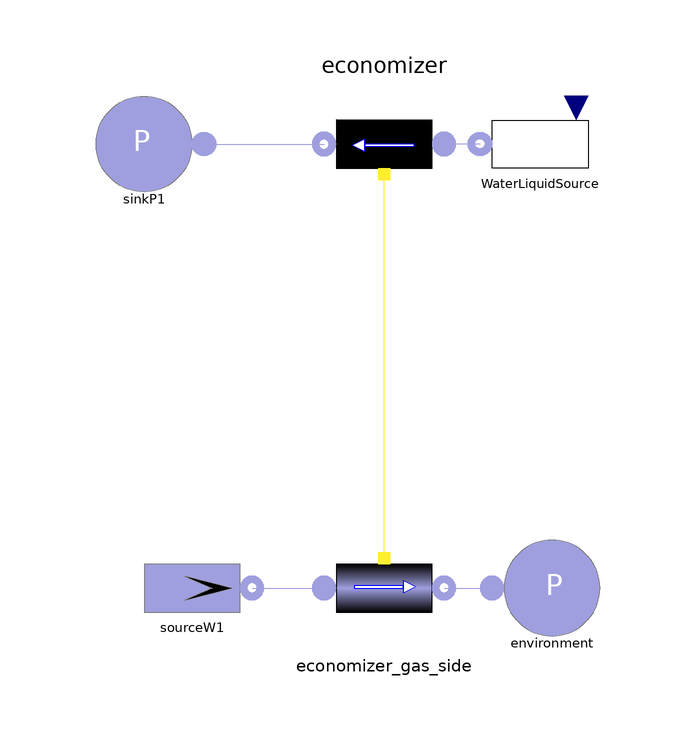

Above is the diagram view of the following Modelica model: its components placed by their Placement annotations and its connect equations drawn as lines.

model economizer
      parameter Real w_nom = 200.0;
      parameter Integer Nv_eco(min = 1) = 4 "number of discrete volumes in the banks of the economizer";
      parameter Integer Nv_eva(min = 1) = 3 "number of discrete volumes in the banks of the evaporator";
      parameter Integer Nv_sh1(min = 1) = 3 "number of discrete volumes in the banks of the first superheater";
      parameter Integer Nv_sh2(min = 1) = 3 "number of discrete volumes in the banks of the second superheater";
      Components.Water.SourceW_waterLiquid_Input WaterLiquidSource(Tnom = 306.05, wstart = 26.10, pstart = 1002455) annotation(Placement(visible = true, transformation(extent = {{98, -14}, {78, 6}}, rotation = 0)));
      CombinedCycle.Components.Water.Flow1DLiquidPConstNvolumes economizer(pstart = 1002455, Cm = 5.89e6, V = 30, Direction = false, N = Nv_eco) annotation(Placement(visible = true, transformation(origin = {62, -4}, extent = {{-10, -10}, {10, 10}}, rotation = 180)));
      CombinedCycle.Components.Gas.FlowPConstNvolumes economizer_gas_side(Tstart = 422, V = 4000, Gn = 375000, wn = w_nom, N = Nv_eco, tau = 0.9) annotation(Placement(visible = true, transformation(origin = {62, -78}, extent = {{-10, -10}, {10, 10}}, rotation = 0)));
      Components.Gas.SinkP environment annotation(Placement(visible = true, transformation(extent = {{80, -88}, {100, -68}}, rotation = 0)));
      Components.Gas.SinkP sinkP1(Res = 0, pnom = 1.18286e+06) annotation(Placement(visible = true, transformation(origin = {22, -4}, extent = {{10, -10}, {-10, 10}}, rotation = 0)));
      Components.Gas.SourceW sourceW1(G = 0, wnom = 114.459, Tnom = 452.5618) annotation(Placement(visible = true, transformation(origin = {30, -78}, extent = {{-10, -10}, {10, 10}}, rotation = 0)));
    equation
      WaterLiquidSource.w = 7.86291;
      connect(sourceW1.flange, economizer_gas_side.inlet) annotation(Line(points = {{40, -78}, {52, -78}, {52, -78}, {52, -78}}, color = {159, 159, 223}));
      connect(sinkP1.flange, economizer.outlet) annotation(Line(points = {{32, -4}, {52, -4}, {52, -4}, {52, -4}}, color = {159, 159, 223}));
      connect(economizer_gas_side.outlet, environment.flange) annotation(Line(points = {{72, -78}, {80, -78}, {80, -78}, {80, -78}}, color = {159, 159, 223}));
      connect(economizer_gas_side.wall, economizer.wall) annotation(Line(points = {{62, -73}, {62, -73}, {62, -8}, {62, -8}}, color = {255, 238, 44}));
      connect(WaterLiquidSource.flange, economizer.inlet) annotation(Line(points = {{78, -4}, {72, -4}, {72, -4}, {72, -4}}, color = {159, 159, 223}));
      /*initial equation
                                                                                                                    economizer.liquid[2].T = 350.652;
                                                                                                                    economizer.liquid[3].T = 352.023;
                                                                                                                    economizer.liquid[4].T = 352.417;
                                                                                                                    economizer.liquid[5].T = 352.53;
                                                                                                                    economizer_gas_side.gas[2].T = 452.527;
                                                                                                                    economizer_gas_side.gas[3].T = 452.405;
                                                                                                                    economizer_gas_side.gas[4].T = 451.981;
                                                                                                                    economizer_gas_side.gas[5].T = 422.734;*/
      annotation(Icon(coordinateSystem(extent = {{-100, -100}, {100, 100}}, preserveAspectRatio = true, initialScale = 0.1, grid = {2, 2})), Diagram(coordinateSystem(extent = {{-100, -100}, {100, 100}}, preserveAspectRatio = true, initialScale = 0.1, grid = {2, 2})));
    end economizer;